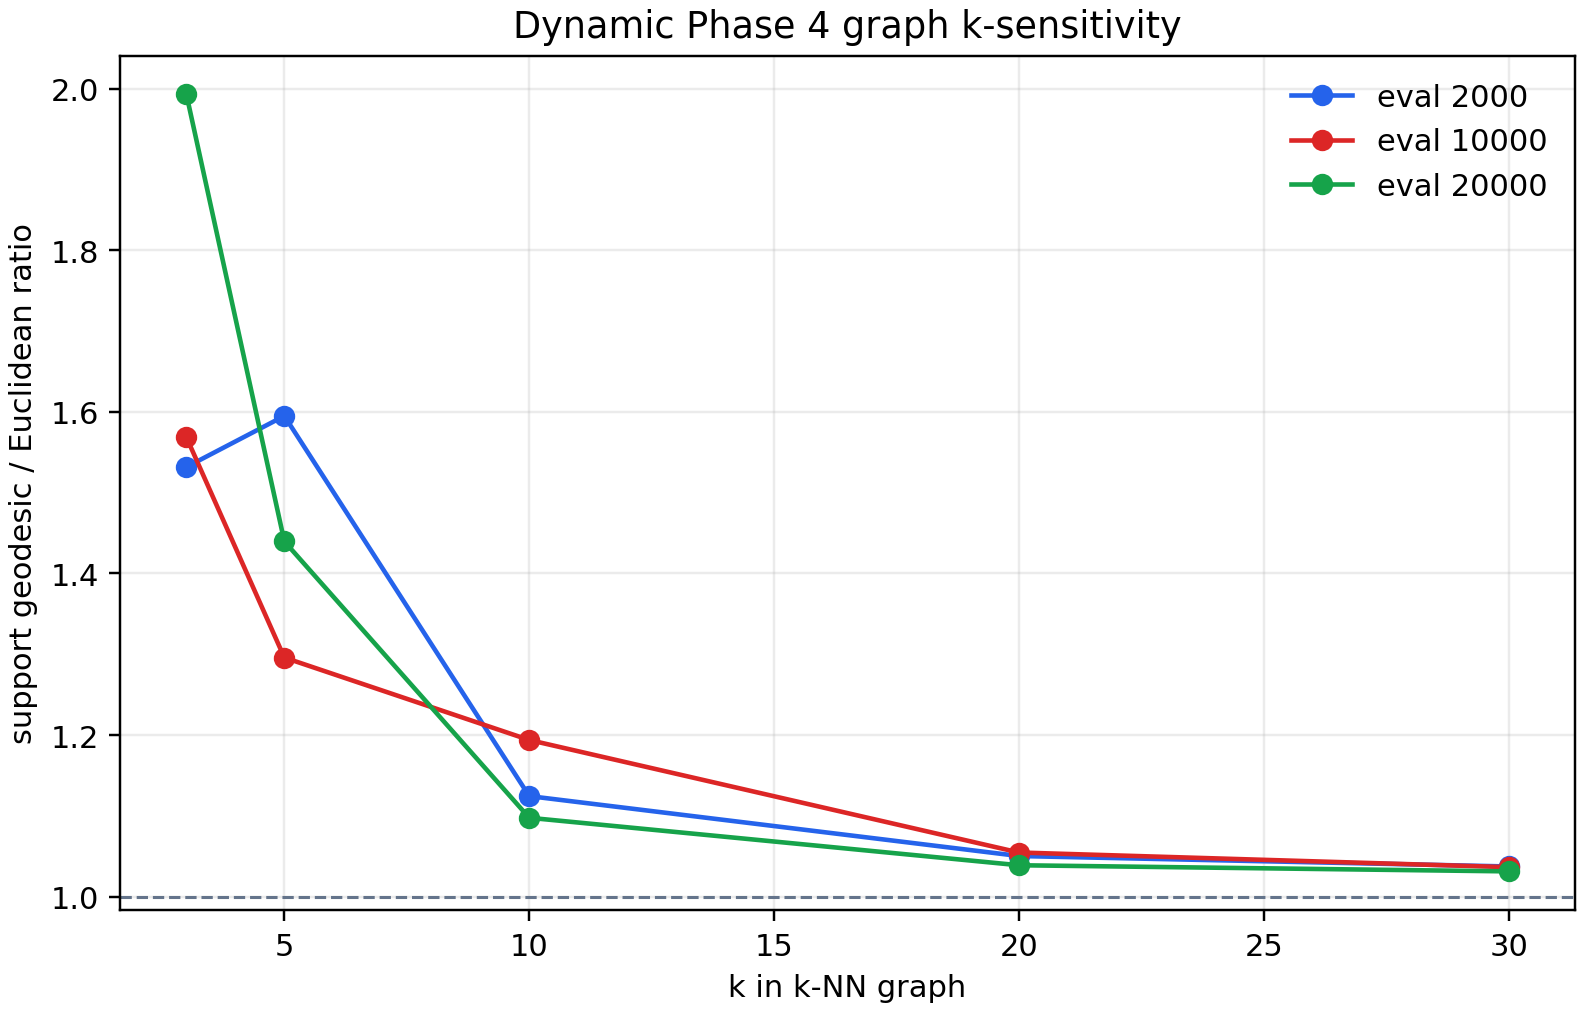

Source data for this figure (header and first rows):
snapshot_evaluation, encoder_space, k, support_point_count, rolling_buffer_points, centroid_points, component_count, largest_component_fraction, support_finite_pair_fraction, support_mean_euclidean, support_mean_geodesic, support_geodesic_to_euclidean_ratio, rolling_finite_pair_fraction, rolling_geodesic_to_euclidean_ratio, centroid_finite_pair_fraction, centroid_geodesic_to_euclidean_ratio
2000, pre_retrain_encoder, 3, 1625, 1000, 625, 38, 0.766, 0.2378, 1.806, 2.766, 1.532, 0.5925, 1.536, 0.005087, 1.68
2000, pre_retrain_encoder, 5, 1625, 1000, 625, 16, 0.954, 0.4285, 6.275, 10.01, 1.595, 0.9103, 1.606, 0.03247, 1.561
2000, pre_retrain_encoder, 10, 1625, 1000, 625, 4, 0.995, 0.5265, 8.735, 9.822, 1.124, 0.99, 1.106, 0.08756, 1.191
2000, pre_retrain_encoder, 20, 1625, 1000, 625, 3, 0.997, 0.6102, 10.75, 11.29, 1.05, 0.994, 1.022, 0.192, 1.107
2000, pre_retrain_encoder, 30, 1625, 1000, 625, 3, 0.997, 0.6497, 11.6, 12.03, 1.037, 0.994, 1.012, 0.2544, 1.085
10000, final_one_retrain_encoder, 3, 1625, 1000, 625, 51, 0.527, 0.1382, 5.765, 9.043, 1.569, 0.3131, 1.582, 0.007251, 1.508
10000, final_one_retrain_encoder, 5, 1625, 1000, 625, 14, 0.923, 0.436, 13.51, 17.51, 1.296, 0.853, 1.28, 0.05893, 1.395
10000, final_one_retrain_encoder, 10, 1625, 1000, 625, 2, 0.999, 0.6127, 18.81, 22.46, 1.194, 0.998, 1.122, 0.1906, 1.361
10000, final_one_retrain_encoder, 20, 1625, 1000, 625, 1, 1.0, 0.6891, 21.33, 22.49, 1.055, 1.0, 1.028, 0.3114, 1.113
10000, final_one_retrain_encoder, 30, 1625, 1000, 625, 1, 1.0, 0.7358, 22.26, 23.07, 1.036, 1.0, 1.013, 0.397, 1.087
20000, final_one_retrain_encoder, 3, 1625, 1000, 625, 44, 0.461, 0.1183, 9.508, 18.95, 1.993, 0.2467, 2.027, 0.01104, 1.718
20000, final_one_retrain_encoder, 5, 1625, 1000, 625, 9, 0.957, 0.4987, 17.7, 25.48, 1.44, 0.9161, 1.432, 0.09359, 1.547
20000, final_one_retrain_encoder, 10, 1625, 1000, 625, 1, 1.0, 0.6213, 20.7, 22.72, 1.098, 1.0, 1.076, 0.2017, 1.176
20000, final_one_retrain_encoder, 20, 1625, 1000, 625, 1, 1.0, 0.6738, 22.11, 22.96, 1.039, 1.0, 1.024, 0.2852, 1.078
20000, final_one_retrain_encoder, 30, 1625, 1000, 625, 1, 1.0, 0.7369, 23.45, 24.18, 1.031, 1.0, 1.014, 0.3991, 1.075
